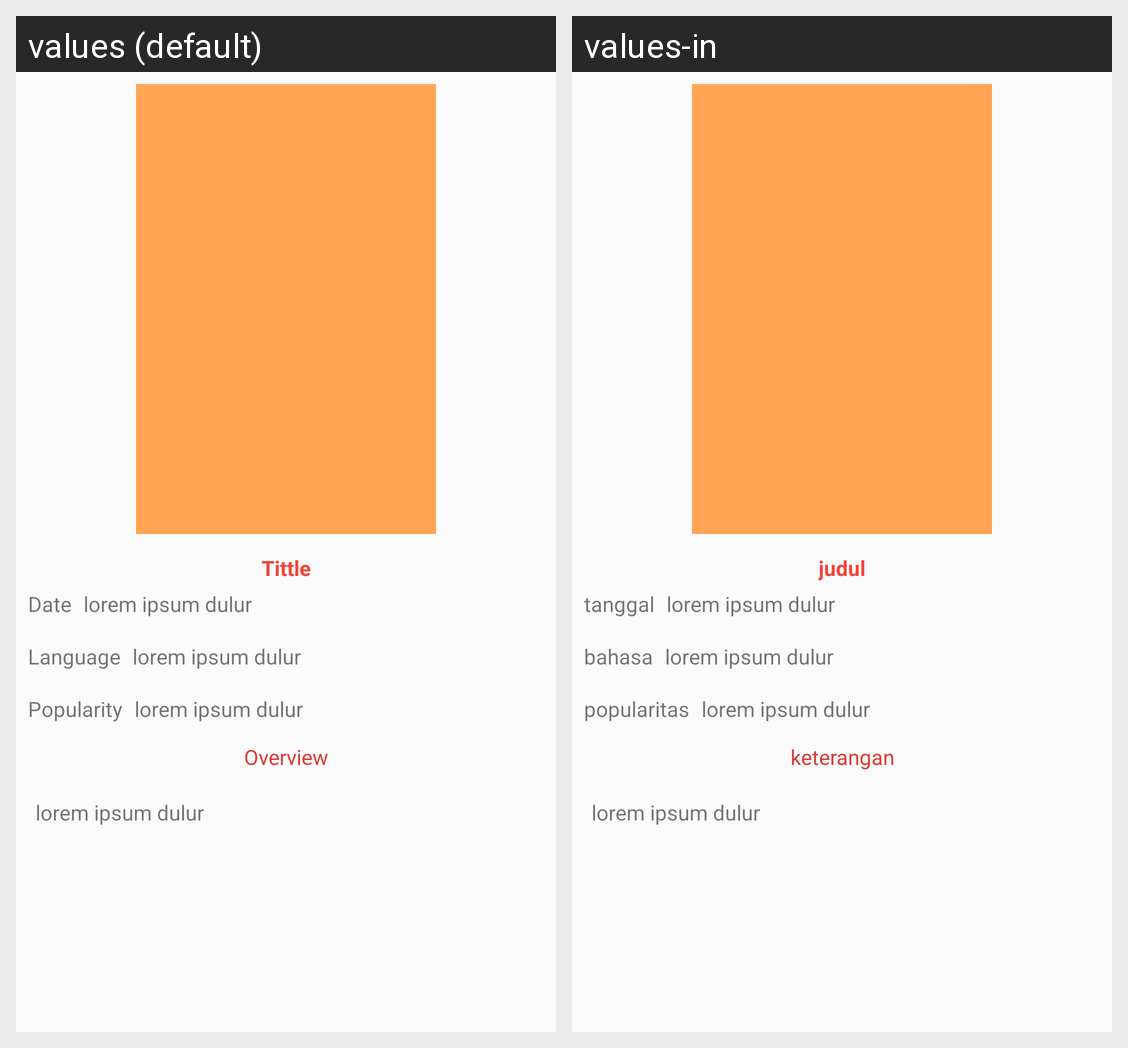

Translations of the strings shown on this Android screen, per locale in the grid:
Android screen res/layout/activity_tv_series.xml rendered under 2 locales, left to right: values (default), values-in. Device: Nexus 5 (rendered at 1080×1920; each locale shown at half size, 540×960, under a caption strip naming it); theme AppTheme.
Strings drawn on this screen, with the default value and each locale's value (text and hints the layout hard-codes, and strings that could not be matched under every locale, appear in the picture but are not listed):

tittle
  values: Tittle
  values-in: judul

date
  values: Date
  values-in: tanggal

lorem_ipsum
  values: lorem ipsum dulur
  values-in: lorem ipsum dulur

popular
  values: Popularity
  values-in: popularitas

language
  values: Language
  values-in: bahasa

overview
  values: Overview
  values-in: keterangan
